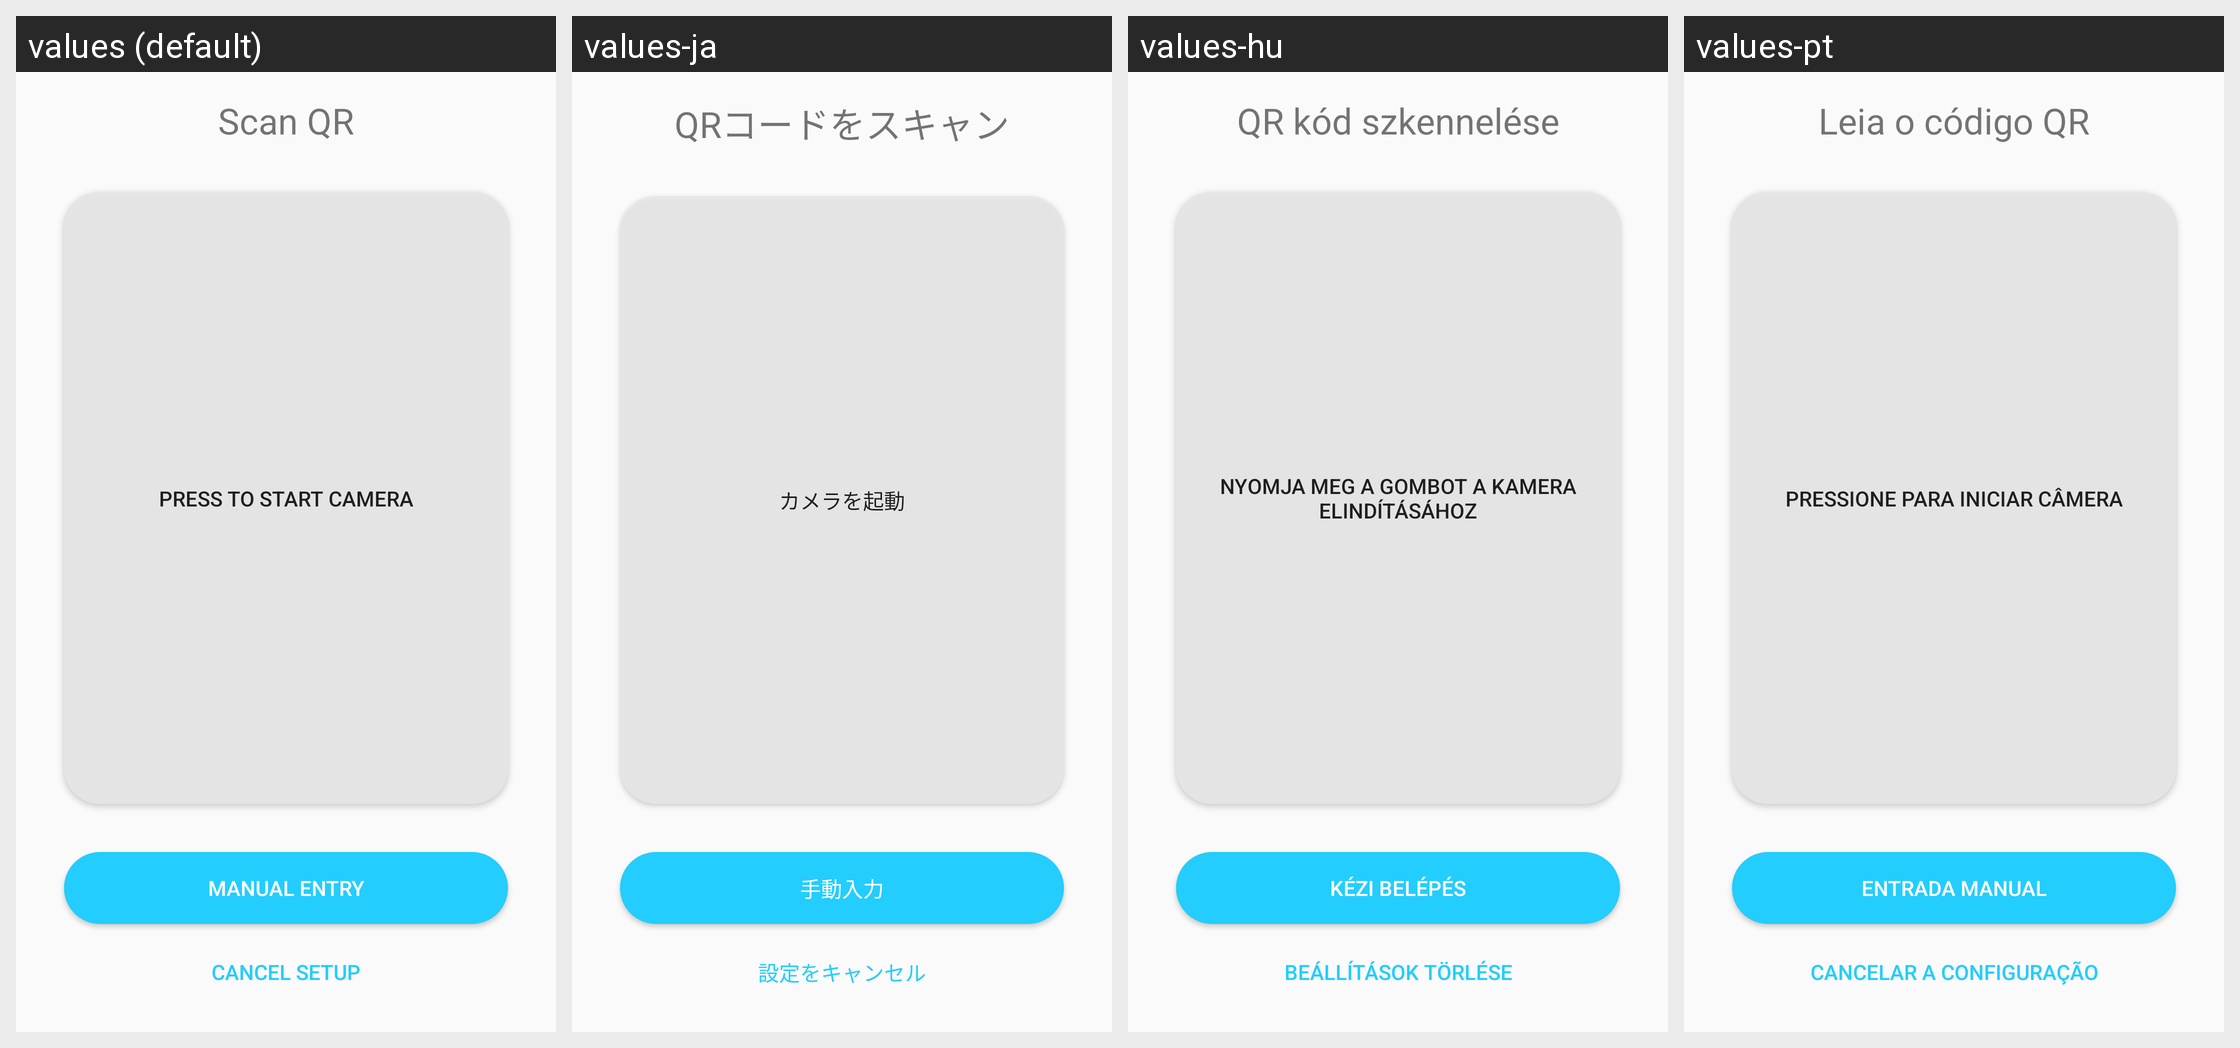

For this localized Android screen grid, give each drawn string resource with its value in every locale shown.
Android screen res/layout/fragment_qr.xml rendered under 4 locales, left to right: values (default), values-ja, values-hu, values-pt. Device: Nexus 5 (rendered at 1080×1920; each locale shown at half size, 540×960, under a caption strip naming it); theme AppTheme.
Other locales in the repository, not shown: values-de-rDE, values-pl, values-sv, values-zh.
Strings drawn on this screen, with the default value and each locale's value (text and hints the layout hard-codes, and strings that could not be matched under every locale, appear in the picture but are not listed):

qrf_title_text
  values: Scan QR
  values-ja: QRコードをスキャン
  values-hu: QR kód szkennelése
  values-pt: Leia o código QR

camera_button_text
  values: Press to start camera
  values-ja: カメラを起動
  values-hu: Nyomja meg a gombot a kamera elindításához
  values-pt: Pressione para iniciar câmera

manual_entry_button_text
  values: MANUAL ENTRY
  values-ja: 手動入力
  values-hu: Kézi belépés
  values-pt: Entrada manual

cancel_button_text
  values: CANCEL SETUP
  values-ja: 設定をキャンセル
  values-hu: Beállítások törlése
  values-pt: Cancelar a configuração
